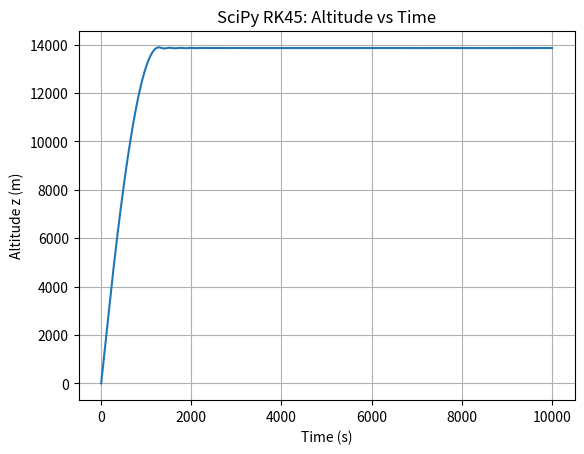
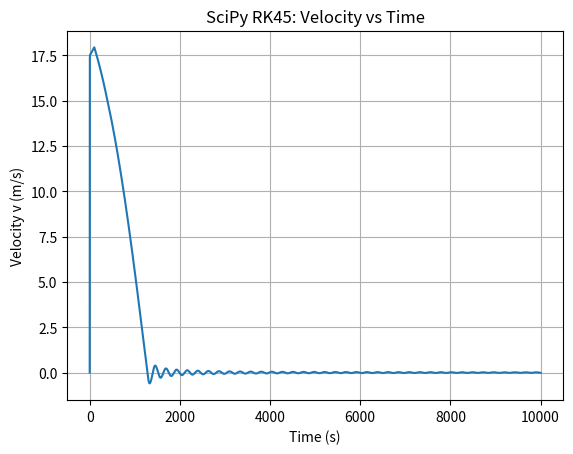

The script that saved these images, in order:
from scipy.integrate import solve_ivp
import numpy as np
import matplotlib.pyplot as plt


mass_total = 20  #total mass of ballon system (ballon + gas + payload) in kg
mass_gas = 5 #mass of lifting gas inside the balloon (kg)
g = 9 #gravitational acceleration on Mars in m/s^2

C_D = 0.47 #drag coefficient


R_gas = 2077.0 # specific gas constant for Helium

r_max = 10
V_max = (4/3) * np.pi *r_max**3

t0=0
z0=0.0

# initial conditions: modifiable
tf = 10000
h=1
v0=0.0
###

y0=np.array([z0,v0])

def mars_temperature_C(z):
    #return Martian temperature depending on altitude
    if z > 7000: #z is altitude in meters
        return -23.4 - 0.00222 *z
    else:
        return -31.0 - 0.000998 * z

def mars_pressure(z):
    #return mars pressure in kpa depending on altitude
    return 0.699 * np.exp(-0.00009*z)

def mars_density (z):
    #return the density of martian air depending on altitude (z), temperature, and pressure
    T_C = mars_temperature_C(z) #find tempeture in celesis
    T_K = T_C +273.15 #convert temperature to kelvin
    p = mars_pressure(z) *1000 #find pressure and convert to pa
    return p/ (192.1 * T_K)

def balloon_volume(z):
    T_C = mars_temperature_C(z) #find tempeture in celesis
    T_K = T_C +273.15 #convert tempeture to kelvin
    p = mars_pressure(z)*1000  #find pressure
    V_ideal= (mass_gas*R_gas*T_K)/p
    return min(V_ideal, V_max)

def balloon_cross_sectional_area(z):
    V=balloon_volume(z) # cross-sectional area for drag of sphere is pir^2
    return np.pi * ((3*V) / (4*np.pi)) **(2/3)

def derivatives(t,y):
    #returns derivatives of state variables y[0]=z(altitude) and y[1]= v(vertical velocity)
    #dy0/dt = v
    #dy1/dt = a
    #dy/dt = [v,a]

    z1=y[0]
    z = max(z1, 0.0) #insures balloon cant go underground
    v=y[1]

    rho=mars_density(z)
    V= balloon_volume(z)
    S = balloon_cross_sectional_area(z)

    # calculate buoyancy - weight term
    F_buoy = rho * V * g
    F_weight = mass_total * g


    # calculate drag term
    F_drag= -0.5*rho*C_D*S*v*abs(v) # allows drag to be negative

    #find net acceleration
    a = ((F_buoy - F_weight)+F_drag)/mass_total

    return np.array([v,a])


sol = solve_ivp(
    derivatives,
    t_span=(t0, tf),
    y0=y0,
    method='RK45',     # Runge–Kutta (4,5)
    max_step=h,        # force comparable timestep
    dense_output=False
)




t = sol.t
z = sol.y[0]
v = sol.y[1]

plt.figure()
plt.plot(t, z)
plt.xlabel('Time (s)')
plt.ylabel('Altitude z (m)')
plt.title('SciPy RK45: Altitude vs Time')
plt.grid(True)
plt.show()

plt.figure()
plt.plot(t, v)
plt.xlabel('Time (s)')
plt.ylabel('Velocity v (m/s)')
plt.title('SciPy RK45: Velocity vs Time')
plt.grid(True)
plt.show()
